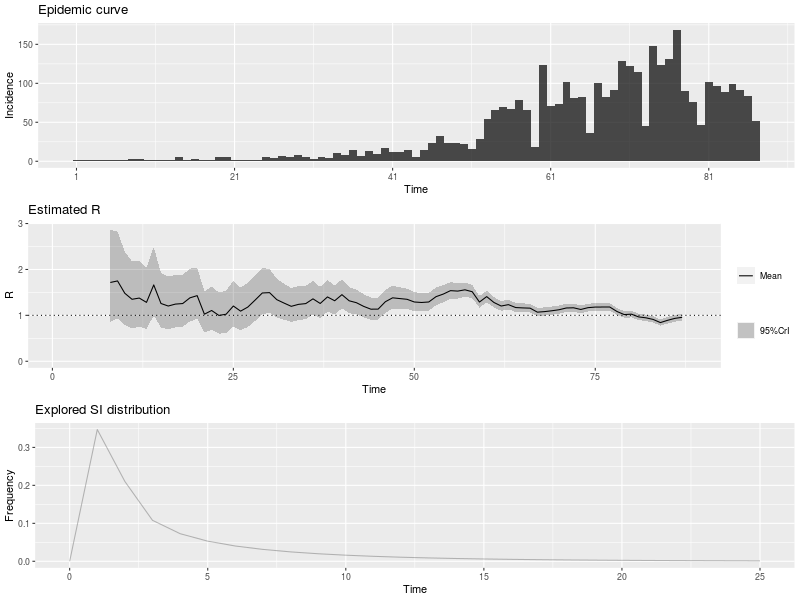

Source data for this figure (header and first rows):
, t_start, t_end, Mean(R), Std(R), Quantile.0.025(R), Quantile.0.05(R), Quantile.0.25(R), Median(R), Quantile.0.75(R), Quantile.0.95(R), Quantile.0.975(R)
1, 2, 8, 1.716, 0.5174, 0.8567, 0.9624, 1.345, 1.664, 2.031, 2.646, 2.869
2, 3, 9, 1.75, 0.4853, 0.9317, 1.035, 1.403, 1.705, 2.048, 2.617, 2.822
3, 4, 10, 1.481, 0.4109, 0.7888, 0.8763, 1.188, 1.444, 1.734, 2.216, 2.389
4, 5, 11, 1.35, 0.3744, 0.7188, 0.7985, 1.082, 1.316, 1.58, 2.019, 2.177
5, 6, 12, 1.377, 0.3679, 0.7527, 0.8323, 1.114, 1.344, 1.604, 2.033, 2.186
6, 7, 13, 1.283, 0.3429, 0.7014, 0.7757, 1.038, 1.253, 1.495, 1.894, 2.037
7, 8, 14, 1.663, 0.3815, 1.001, 1.089, 1.392, 1.634, 1.902, 2.336, 2.49
8, 9, 15, 1.259, 0.3052, 0.7331, 0.8019, 1.041, 1.234, 1.449, 1.799, 1.924
9, 10, 16, 1.203, 0.2918, 0.701, 0.7667, 0.9958, 1.18, 1.385, 1.72, 1.839
10, 11, 17, 1.245, 0.2935, 0.7381, 0.8049, 1.037, 1.222, 1.429, 1.764, 1.883
11, 12, 18, 1.257, 0.2884, 0.7568, 0.8232, 1.052, 1.235, 1.438, 1.766, 1.882
12, 13, 19, 1.381, 0.2945, 0.8658, 0.9352, 1.173, 1.361, 1.567, 1.899, 2.016
13, 14, 20, 1.43, 0.2859, 0.9251, 0.9939, 1.228, 1.41, 1.611, 1.93, 2.042
14, 15, 21, 1.025, 0.2293, 0.6263, 0.6795, 0.8628, 1.008, 1.169, 1.429, 1.521
15, 16, 22, 1.106, 0.2414, 0.6847, 0.7412, 0.9352, 1.089, 1.258, 1.531, 1.627
16, 17, 23, 0.9985, 0.2291, 0.6012, 0.6539, 0.836, 0.9811, 1.142, 1.403, 1.495
17, 18, 24, 1.025, 0.2351, 0.6169, 0.6709, 0.8578, 1.007, 1.172, 1.439, 1.534
18, 19, 25, 1.204, 0.2566, 0.7542, 0.8148, 1.022, 1.185, 1.365, 1.654, 1.756
19, 20, 26, 1.092, 0.2382, 0.6758, 0.7316, 0.9231, 1.074, 1.242, 1.511, 1.606
20, 21, 27, 1.181, 0.2462, 0.7484, 0.8069, 1.007, 1.164, 1.336, 1.613, 1.71
21, 22, 28, 1.332, 0.2563, 0.8777, 0.9401, 1.151, 1.315, 1.495, 1.78, 1.879
22, 23, 29, 1.487, 0.2589, 1.024, 1.089, 1.306, 1.472, 1.653, 1.937, 2.036
23, 24, 30, 1.495, 0.2426, 1.058, 1.12, 1.325, 1.482, 1.651, 1.915, 2.007
24, 25, 31, 1.342, 0.2149, 0.9544, 1.009, 1.192, 1.331, 1.48, 1.714, 1.795
25, 26, 32, 1.268, 0.2004, 0.9056, 0.9569, 1.127, 1.257, 1.396, 1.614, 1.69
26, 27, 33, 1.197, 0.1892, 0.8549, 0.9033, 1.064, 1.187, 1.318, 1.524, 1.595
27, 28, 34, 1.24, 0.189, 0.8971, 0.9458, 1.107, 1.23, 1.361, 1.566, 1.637
28, 29, 35, 1.256, 0.1852, 0.9195, 0.9677, 1.127, 1.247, 1.375, 1.575, 1.644
29, 30, 36, 1.36, 0.1868, 1.019, 1.068, 1.23, 1.351, 1.481, 1.681, 1.75
30, 31, 37, 1.259, 0.1713, 0.9458, 0.991, 1.14, 1.251, 1.37, 1.553, 1.616
31, 32, 38, 1.401, 0.1751, 1.079, 1.126, 1.279, 1.394, 1.515, 1.701, 1.765
32, 33, 39, 1.318, 0.161, 1.022, 1.065, 1.206, 1.312, 1.423, 1.594, 1.652
33, 34, 40, 1.451, 0.1622, 1.15, 1.195, 1.338, 1.445, 1.557, 1.727, 1.785
34, 35, 41, 1.317, 0.1455, 1.048, 1.087, 1.216, 1.312, 1.412, 1.565, 1.617
35, 36, 42, 1.276, 0.1376, 1.02, 1.058, 1.18, 1.271, 1.366, 1.51, 1.559
36, 37, 43, 1.196, 0.1289, 0.9565, 0.9919, 1.107, 1.191, 1.28, 1.416, 1.461
37, 38, 44, 1.135, 0.1231, 0.9063, 0.94, 1.049, 1.13, 1.215, 1.344, 1.388
38, 39, 45, 1.135, 0.1217, 0.9094, 0.9429, 1.051, 1.131, 1.215, 1.343, 1.386
39, 40, 46, 1.297, 0.1284, 1.057, 1.093, 1.208, 1.293, 1.381, 1.515, 1.56
40, 41, 47, 1.382, 0.1272, 1.144, 1.18, 1.294, 1.378, 1.465, 1.598, 1.642
41, 42, 48, 1.366, 0.1198, 1.141, 1.175, 1.283, 1.362, 1.444, 1.568, 1.61
42, 43, 49, 1.35, 0.1133, 1.137, 1.169, 1.272, 1.347, 1.424, 1.541, 1.581
43, 44, 50, 1.291, 0.1058, 1.092, 1.122, 1.218, 1.288, 1.361, 1.47, 1.506
44, 45, 51, 1.28, 0.1015, 1.089, 1.118, 1.211, 1.278, 1.347, 1.452, 1.487
45, 46, 52, 1.291, 0.09847, 1.106, 1.134, 1.224, 1.289, 1.356, 1.458, 1.491
46, 47, 53, 1.407, 0.09901, 1.22, 1.248, 1.339, 1.405, 1.473, 1.574, 1.608
47, 48, 54, 1.463, 0.09546, 1.282, 1.31, 1.398, 1.461, 1.527, 1.624, 1.656
48, 49, 55, 1.538, 0.09178, 1.364, 1.391, 1.476, 1.537, 1.599, 1.692, 1.723
49, 50, 56, 1.528, 0.08491, 1.366, 1.391, 1.47, 1.527, 1.585, 1.671, 1.699
50, 51, 57, 1.556, 0.07974, 1.404, 1.428, 1.502, 1.555, 1.609, 1.69, 1.717
51, 52, 58, 1.515, 0.07297, 1.375, 1.397, 1.465, 1.514, 1.563, 1.637, 1.661
52, 53, 59, 1.29, 0.06287, 1.17, 1.188, 1.247, 1.289, 1.332, 1.395, 1.416
53, 54, 60, 1.408, 0.06356, 1.287, 1.306, 1.365, 1.407, 1.451, 1.515, 1.536
54, 55, 61, 1.281, 0.05751, 1.17, 1.188, 1.241, 1.28, 1.319, 1.377, 1.396
55, 56, 62, 1.203, 0.05386, 1.1, 1.116, 1.166, 1.202, 1.239, 1.293, 1.311
56, 57, 63, 1.234, 0.05338, 1.131, 1.147, 1.197, 1.233, 1.269, 1.323, 1.34
57, 58, 64, 1.17, 0.05055, 1.073, 1.088, 1.136, 1.169, 1.204, 1.255, 1.271
58, 59, 65, 1.162, 0.04942, 1.067, 1.082, 1.128, 1.161, 1.195, 1.245, 1.261
59, 60, 66, 1.157, 0.04841, 1.064, 1.078, 1.124, 1.156, 1.189, 1.238, 1.254
60, 61, 67, 1.07, 0.04569, 0.982, 0.9957, 1.039, 1.069, 1.1, 1.146, 1.161
... 20 more rows
